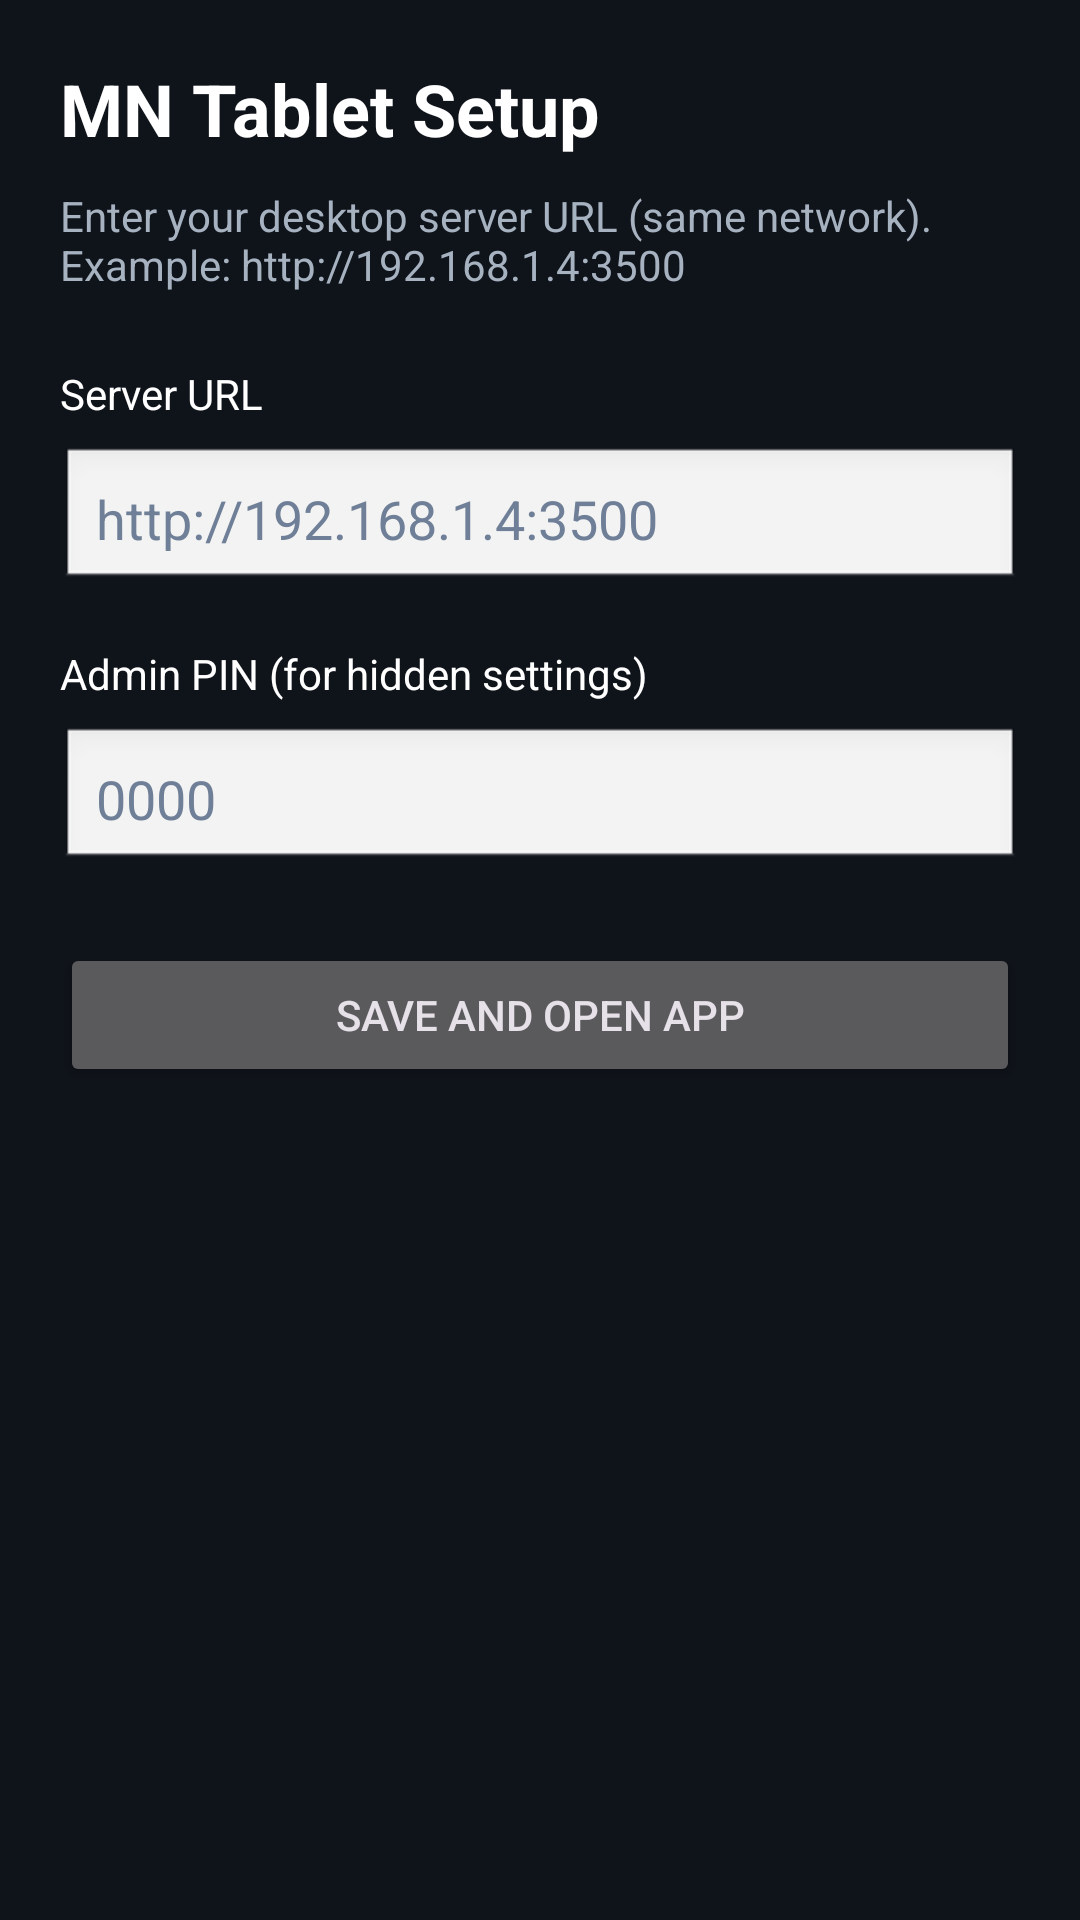

Produce the Android XML layout that renders to this screen, including the resource entries it uses.
<!-- AndroidManifest.xml: application theme Theme.MNTablet -->
<!-- res/layout/activity_server_config.xml -->
<?xml version="1.0" encoding="utf-8"?>
<ScrollView xmlns:android="http://schemas.android.com/apk/res/android"
    android:layout_width="match_parent"
    android:layout_height="match_parent"
    android:fillViewport="true"
    android:background="#0f131a">

    <LinearLayout
        android:layout_width="match_parent"
        android:layout_height="wrap_content"
        android:orientation="vertical"
        android:padding="20dp">

        <TextView
            android:layout_width="wrap_content"
            android:layout_height="wrap_content"
            android:text="@string/config_title"
            android:textColor="#ffffff"
            android:textSize="24sp"
            android:textStyle="bold" />

        <TextView
            android:layout_width="match_parent"
            android:layout_height="wrap_content"
            android:layout_marginTop="10dp"
            android:text="@string/config_hint"
            android:textColor="#a7b2c1"
            android:textSize="14sp" />

        <TextView
            android:layout_width="wrap_content"
            android:layout_height="wrap_content"
            android:layout_marginTop="24dp"
            android:text="@string/server_url_label"
            android:textColor="#ffffff"
            android:textSize="14sp" />

        <EditText
            android:id="@+id/serverUrlInput"
            android:layout_width="match_parent"
            android:layout_height="wrap_content"
            android:layout_marginTop="8dp"
            android:background="@android:drawable/edit_text"
            android:hint="@string/server_url_hint"
            android:importantForAutofill="no"
            android:inputType="textUri"
            android:maxLines="1"
            android:padding="12dp"
            android:textColor="#ffffff"
            android:textColorHint="#6e7f97" />

        <TextView
            android:layout_width="wrap_content"
            android:layout_height="wrap_content"
            android:layout_marginTop="18dp"
            android:text="@string/pin_label"
            android:textColor="#ffffff"
            android:textSize="14sp" />

        <EditText
            android:id="@+id/adminPinInput"
            android:layout_width="match_parent"
            android:layout_height="wrap_content"
            android:layout_marginTop="8dp"
            android:background="@android:drawable/edit_text"
            android:hint="@string/pin_hint"
            android:importantForAutofill="no"
            android:inputType="numberPassword"
            android:maxLength="8"
            android:padding="12dp"
            android:textColor="#ffffff"
            android:textColorHint="#6e7f97" />

        <Button
            android:id="@+id/saveAndOpenBtn"
            android:layout_width="match_parent"
            android:layout_height="wrap_content"
            android:layout_marginTop="24dp"
            android:text="@string/save_and_open" />

    </LinearLayout>

</ScrollView>
<!-- resources referenced by this layout -->
<resources>
  <string name="config_hint">Enter your desktop server URL (same network). Example: http://192.168.1.4:3500</string>
  <string name="config_title">MN Tablet Setup</string>
  <string name="pin_hint">0000</string>
  <string name="pin_label">Admin PIN (for hidden settings)</string>
  <string name="save_and_open">Save and Open App</string>
  <string name="server_url_hint">http://192.168.1.4:3500</string>
  <string name="server_url_label">Server URL</string>
  <style name="Theme.MNTablet" parent="Theme.Material3.Dark.NoActionBar">
          <item name="android:statusBarColor">@android:color/black</item>
          <item name="android:navigationBarColor">@android:color/black</item>
          <item name="android:windowFullscreen">true</item>
          <item name="android:windowNoTitle">true</item>
          <item name="android:windowLayoutInDisplayCutoutMode">shortEdges</item>
          <item name="android:windowDrawsSystemBarBackgrounds">true</item>
      </style>
</resources>
